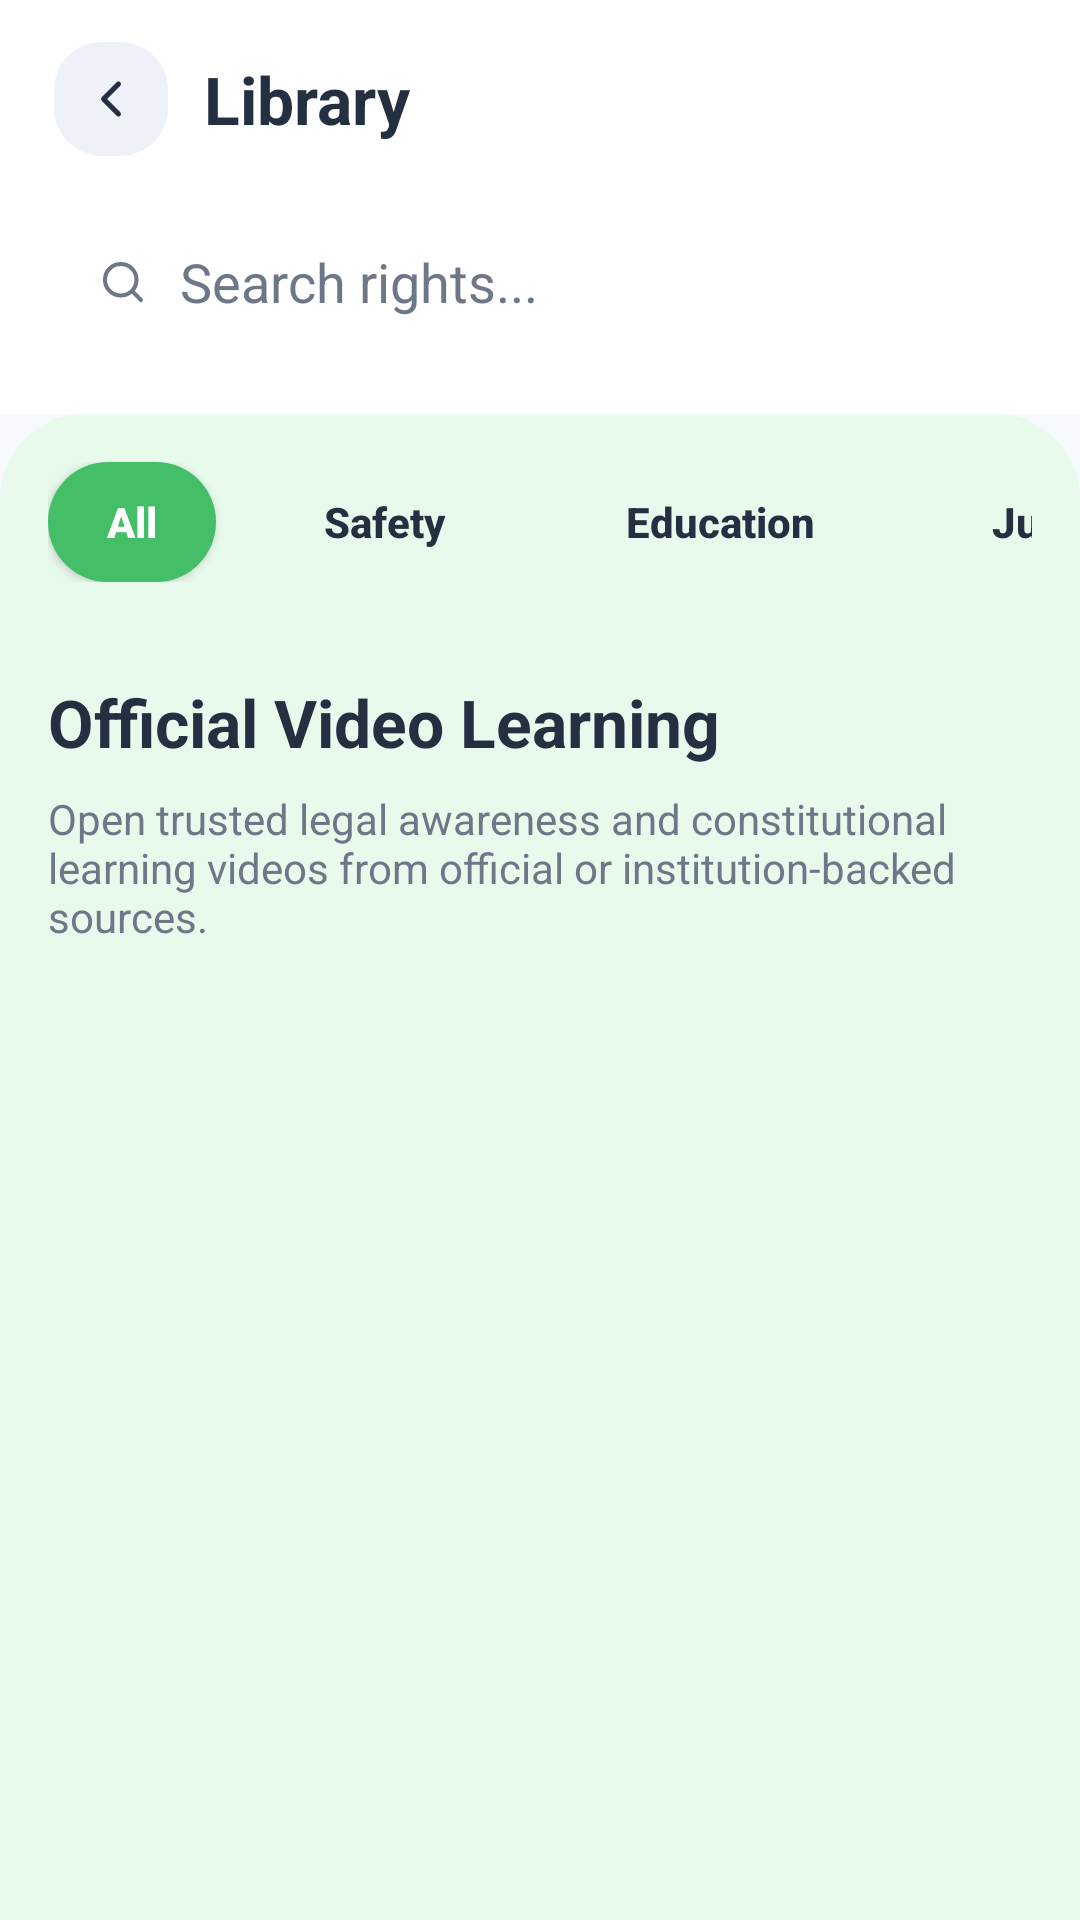

Layout XML and referenced resources for this Android screen:
<!-- AndroidManifest.xml: application theme Theme.LICITSHELL -->
<!-- res/layout/activity_library.xml -->
<?xml version="1.0" encoding="utf-8"?>
<androidx.constraintlayout.widget.ConstraintLayout xmlns:android="http://schemas.android.com/apk/res/android"
    xmlns:app="http://schemas.android.com/apk/res-auto"
    android:id="@+id/libraryRoot"
    android:layout_width="match_parent"
    android:layout_height="match_parent"
    android:background="@color/home_bg">

    <LinearLayout
        android:id="@+id/libraryHeader"
        android:layout_width="0dp"
        android:layout_height="wrap_content"
        android:background="@color/white"
        android:orientation="vertical"
        android:paddingStart="18dp"
        android:paddingTop="14dp"
        android:paddingEnd="18dp"
        android:paddingBottom="18dp"
        app:layout_constraintEnd_toEndOf="parent"
        app:layout_constraintStart_toStartOf="parent"
        app:layout_constraintTop_toTopOf="parent">

        <LinearLayout
            android:layout_width="match_parent"
            android:layout_height="wrap_content"
            android:gravity="center_vertical"
            android:orientation="horizontal">

            <FrameLayout
                android:id="@+id/btnBack"
                android:layout_width="38dp"
                android:layout_height="38dp"
                android:background="@drawable/bg_community_tab_inactive">

                <ImageView
                    android:layout_width="20dp"
                    android:layout_height="20dp"
                    android:layout_gravity="center"
                    android:src="@drawable/ic_back" />
            </FrameLayout>

            <TextView
                android:layout_width="wrap_content"
                android:layout_height="wrap_content"
                android:layout_marginStart="12dp"
                android:text="@string/library_page_title"
                android:textColor="@color/home_text_primary"
                android:textSize="22sp"
                android:textStyle="bold" />
        </LinearLayout>

        <LinearLayout
            android:layout_width="match_parent"
            android:layout_height="52dp"
            android:layout_marginTop="16dp"
            android:background="@drawable/bg_search_bar"
            android:gravity="center_vertical"
            android:orientation="horizontal"
            android:paddingHorizontal="14dp">

            <ImageView
                android:layout_width="18dp"
                android:layout_height="18dp"
                android:src="@drawable/ic_search" />

            <EditText
                android:id="@+id/etSearchTopics"
                android:layout_width="0dp"
                android:layout_height="wrap_content"
                android:layout_marginStart="10dp"
                android:layout_weight="1"
                android:background="@null"
                android:hint="@string/search_rights_hint"
                android:textColor="@color/home_text_primary"
                android:textColorHint="@color/home_text_secondary" />
        </LinearLayout>
    </LinearLayout>

    <LinearLayout
        android:id="@+id/libraryContent"
        android:layout_width="0dp"
        android:layout_height="0dp"
        android:background="@drawable/bg_library_surface"
        app:layout_constraintBottom_toBottomOf="parent"
        app:layout_constraintEnd_toEndOf="parent"
        app:layout_constraintStart_toStartOf="parent"
        app:layout_constraintTop_toBottomOf="@id/libraryHeader">

        <ScrollView
            android:layout_width="match_parent"
            android:layout_height="match_parent"
            android:fillViewport="true">

            <LinearLayout
                android:layout_width="match_parent"
                android:layout_height="wrap_content"
                android:orientation="vertical"
                android:padding="16dp">

                <HorizontalScrollView
                    android:layout_width="match_parent"
                    android:layout_height="wrap_content"
                    android:scrollbars="none">

                    <LinearLayout
                        android:layout_width="wrap_content"
                        android:layout_height="wrap_content"
                        android:orientation="horizontal">

                        <androidx.appcompat.widget.AppCompatButton
                            android:id="@+id/btnCategoryAll"
                            android:layout_width="wrap_content"
                            android:layout_height="40dp"
                            android:background="@drawable/bg_library_chip_active"
                            android:minWidth="56dp"
                            android:paddingHorizontal="18dp"
                            android:text="@string/library_category_all"
                            android:textAllCaps="false"
                            android:textColor="@color/white"
                            android:textStyle="bold"
                            app:backgroundTint="@null" />

                        <androidx.appcompat.widget.AppCompatButton
                            android:id="@+id/btnCategorySafety"
                            android:layout_width="wrap_content"
                            android:layout_height="40dp"
                            android:layout_marginStart="10dp"
                            android:background="@drawable/bg_library_chip_inactive"
                            android:minWidth="92dp"
                            android:paddingHorizontal="18dp"
                            android:text="@string/library_category_safety"
                            android:textAllCaps="false"
                            android:textColor="@color/home_text_primary"
                            android:textStyle="bold"
                            app:backgroundTint="@null" />

                        <androidx.appcompat.widget.AppCompatButton
                            android:id="@+id/btnCategoryEducation"
                            android:layout_width="wrap_content"
                            android:layout_height="40dp"
                            android:layout_marginStart="10dp"
                            android:background="@drawable/bg_library_chip_inactive"
                            android:minWidth="112dp"
                            android:paddingHorizontal="18dp"
                            android:text="@string/library_category_education"
                            android:textAllCaps="false"
                            android:textColor="@color/home_text_primary"
                            android:textStyle="bold"
                            app:backgroundTint="@null" />

                        <androidx.appcompat.widget.AppCompatButton
                            android:id="@+id/btnCategoryJustice"
                            android:layout_width="wrap_content"
                            android:layout_height="40dp"
                            android:layout_marginStart="10dp"
                            android:background="@drawable/bg_library_chip_inactive"
                            android:minWidth="96dp"
                            android:paddingHorizontal="18dp"
                            android:text="@string/library_category_justice"
                            android:textAllCaps="false"
                            android:textColor="@color/home_text_primary"
                            android:textStyle="bold"
                            app:backgroundTint="@null" />
                    </LinearLayout>
                </HorizontalScrollView>

                <LinearLayout
                    android:id="@+id/libraryTopicsContainer"
                    android:layout_width="match_parent"
                    android:layout_height="wrap_content"
                    android:layout_marginTop="18dp"
                    android:orientation="vertical" />

                <TextView
                    android:id="@+id/tvNoLibraryTopics"
                    android:layout_width="match_parent"
                    android:layout_height="wrap_content"
                    android:layout_marginTop="8dp"
                    android:gravity="center"
                    android:text="@string/no_library_topics"
                    android:textColor="@color/home_text_secondary"
                    android:textSize="14sp"
                    android:visibility="gone" />

                <TextView
                    android:id="@+id/tvLibraryVideosHeading"
                    android:layout_width="wrap_content"
                    android:layout_height="wrap_content"
                    android:layout_marginTop="14dp"
                    android:text="@string/library_video_heading"
                    android:textColor="@color/home_text_primary"
                    android:textSize="22sp"
                    android:textStyle="bold" />

                <TextView
                    android:id="@+id/tvLibraryVideosDesc"
                    android:layout_width="match_parent"
                    android:layout_height="wrap_content"
                    android:layout_marginTop="8dp"
                    android:text="@string/library_video_desc"
                    android:textColor="@color/home_text_secondary"
                    android:textSize="14sp" />

                <LinearLayout
                    android:id="@+id/libraryVideosContainer"
                    android:layout_width="match_parent"
                    android:layout_height="wrap_content"
                    android:layout_marginTop="16dp"
                    android:orientation="vertical" />
            </LinearLayout>
        </ScrollView>
    </LinearLayout>

</androidx.constraintlayout.widget.ConstraintLayout>
<!-- resources referenced by this layout -->
<resources>
  <color name="home_bg">#F6FAFF</color>
  <color name="home_text_primary">#243041</color>
  <color name="home_text_secondary">#6D7788</color>
  <color name="white">#FFFFFFFF</color>
  <!-- drawable bg_community_tab_inactive (drawable) -->
  <?xml version="1.0" encoding="utf-8"?>
  <shape xmlns:android="http://schemas.android.com/apk/res/android">
      <solid android:color="@color/community_tab_inactive" />
      <corners android:radius="16dp" />
  </shape>
  <!-- drawable bg_library_chip_active (drawable) -->
  <?xml version="1.0" encoding="utf-8"?>
  <shape xmlns:android="http://schemas.android.com/apk/res/android">
      <solid android:color="@color/chip_green" />
      <corners android:radius="99dp" />
  </shape>
  <!-- drawable bg_library_chip_inactive (drawable-night) -->
  <?xml version="1.0" encoding="utf-8"?>
  <shape xmlns:android="http://schemas.android.com/apk/res/android">
      <solid android:color="#17212E" />
      <corners android:radius="99dp" />
      <stroke
          android:width="1dp"
          android:color="#243244" />
  </shape>
  <!-- drawable bg_library_surface (drawable) -->
  <?xml version="1.0" encoding="utf-8"?>
  <shape xmlns:android="http://schemas.android.com/apk/res/android">
      <solid android:color="#E8FAEC" />
      <corners
          android:topLeftRadius="28dp"
          android:topRightRadius="28dp" />
  </shape>
  <!-- drawable bg_search_bar (drawable-night) -->
  <?xml version="1.0" encoding="utf-8"?>
  <shape xmlns:android="http://schemas.android.com/apk/res/android">
      <solid android:color="#1B2634" />
      <corners android:radius="14dp" />
  </shape>
  <!-- drawable ic_back (drawable) -->
  <?xml version="1.0" encoding="utf-8"?>
  <vector xmlns:android="http://schemas.android.com/apk/res/android"
      android:width="22dp"
      android:height="22dp"
      android:viewportWidth="24"
      android:viewportHeight="24">
      <path
          android:fillColor="@android:color/transparent"
          android:pathData="M15,6 L9,12 L15,18"
          android:strokeColor="@color/home_text_primary"
          android:strokeLineCap="round"
          android:strokeLineJoin="round"
          android:strokeWidth="2" />
  </vector>
  <!-- drawable ic_search (drawable) -->
  <?xml version="1.0" encoding="utf-8"?>
  <vector xmlns:android="http://schemas.android.com/apk/res/android"
      android:width="20dp"
      android:height="20dp"
      android:viewportWidth="24"
      android:viewportHeight="24">
      <path
          android:fillColor="@android:color/transparent"
          android:pathData="M11,18 C7.1,18 4,14.9 4,11 C4,7.1 7.1,4 11,4 C14.9,4 18,7.1 18,11 C18,14.9 14.9,18 11,18 Z"
          android:strokeColor="@color/home_text_secondary"
          android:strokeWidth="1.8"/>
      <path
          android:fillColor="@android:color/transparent"
          android:pathData="M20,20 L16.7,16.7"
          android:strokeColor="@color/home_text_secondary"
          android:strokeLineCap="round"
          android:strokeWidth="1.8"/>
  </vector>
  <string name="library_category_all">All</string>
  <string name="library_category_education">Education</string>
  <string name="library_category_justice">Justice</string>
  <string name="library_category_safety">Safety</string>
  <string name="library_page_title">Library</string>
  <string name="library_video_desc">Open trusted legal awareness and constitutional learning videos from official or institution-backed sources.</string>
  <string name="library_video_heading">Official Video Learning</string>
  <string name="no_library_topics">No topics matched your search.</string>
  <string name="search_rights_hint">Search rights...</string>
  <style name="Theme.LICITSHELL" parent="Base.Theme.LICITSHELL" />
  <color name="community_tab_inactive">#EEF1F7</color>
  <color name="chip_green">#44BF68</color>
  <style name="Base.Theme.LICITSHELL" parent="Theme.Material3.DayNight.NoActionBar">
          
          
      </style>
</resources>
